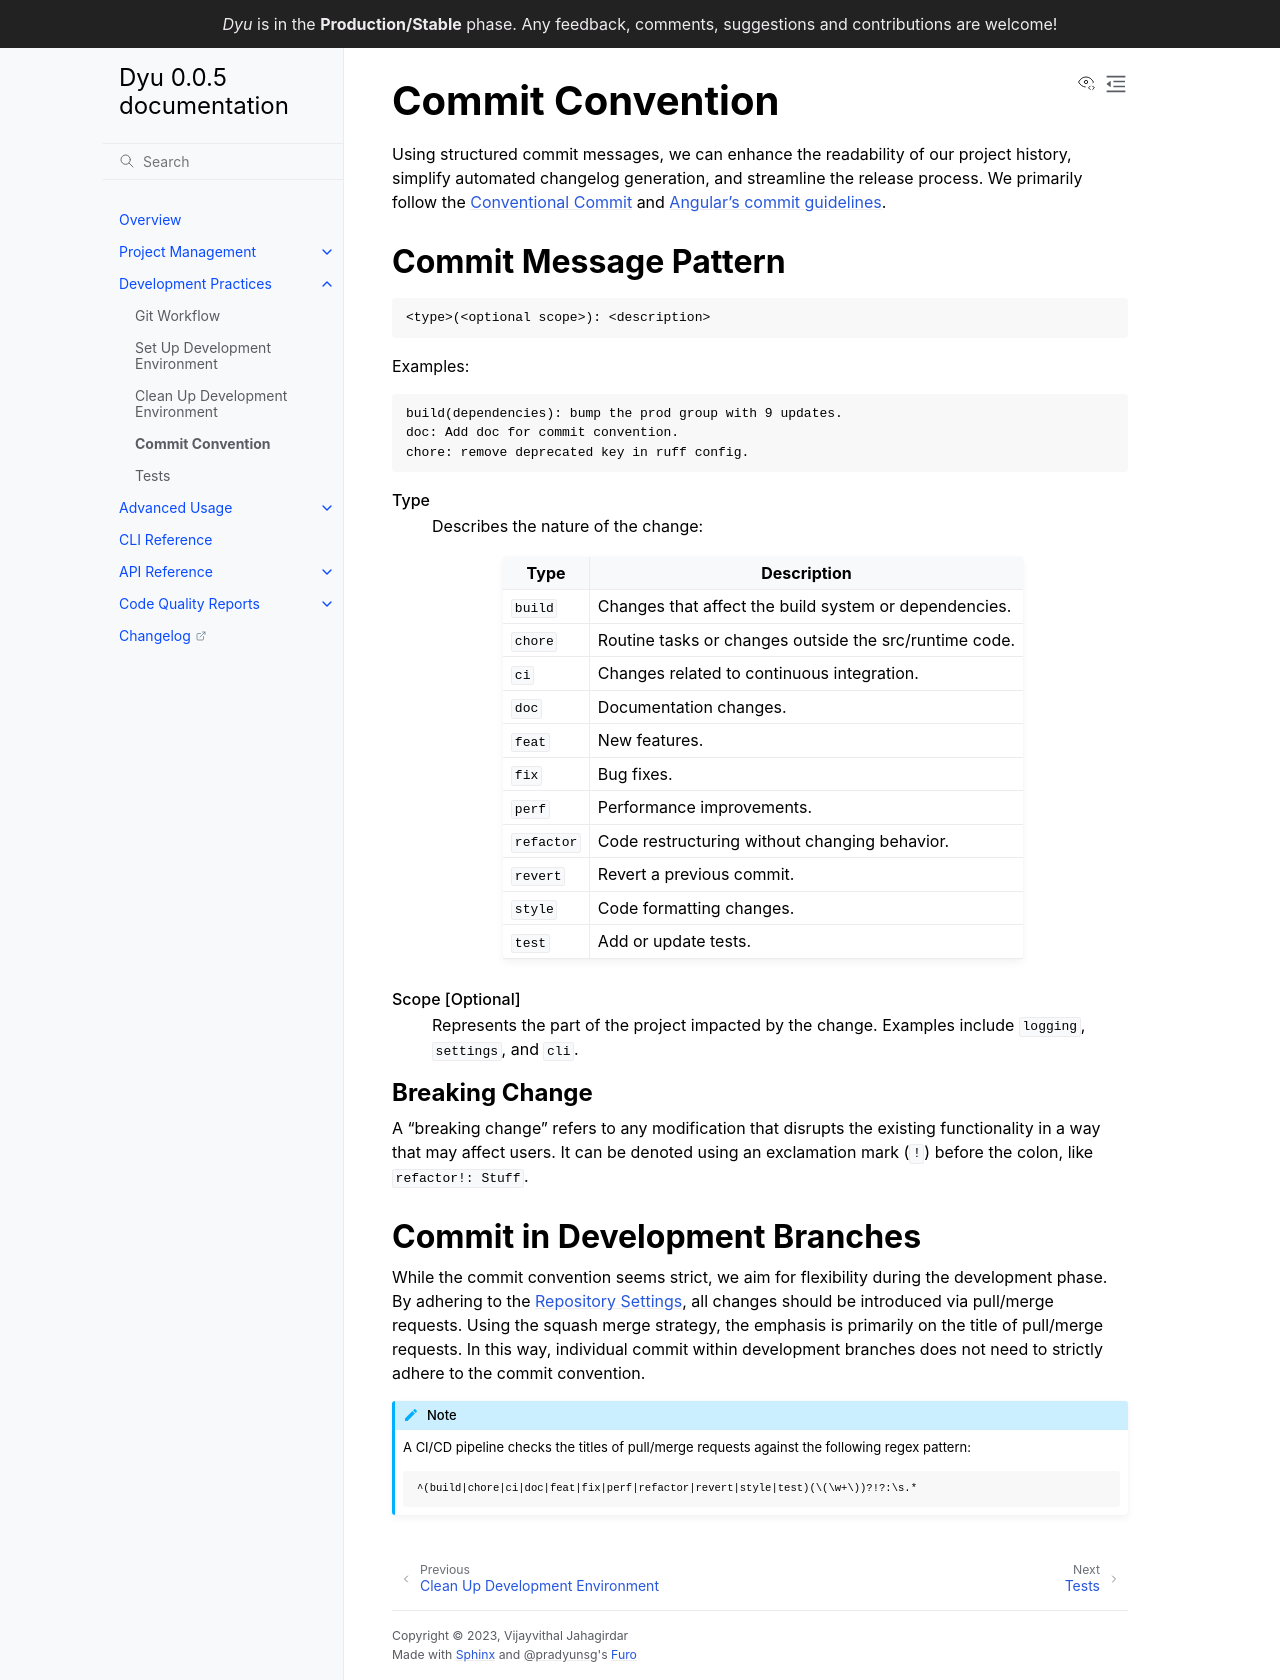

repository: dyumnin/dyu · page: development/commit.html · generator: sphinx

# Commit Convention

Using structured commit messages, we can enhance the readability of our project history, simplify automated changelog generation, and streamline the release process. We primarily follow the [Conventional Commit](https://www.conventionalcommits.org/) and [Angular's commit guidelines](https://github.com/angular/angular.js/blob/master/DEVELOPERS.md#commits).

## Commit Message Pattern

```text
<type>(<optional scope>): <description>
```

Examples:

```text
build(dependencies): bump the prod group with 9 updates.
doc: Add doc for commit convention.
chore: remove deprecated key in ruff config.
```

Type
: Describes the nature of the change:

| Type      | Description                                            |
|-----------|--------------------------------------------------------|
| `build`   | Changes that affect the build system or dependencies.  |
| `chore`   | Routine tasks or changes outside the src/runtime code. |
| `ci`      | Changes related to continuous integration.             |
| `doc`     | Documentation changes.                                 |
| `feat`    | New features.                                          |
| `fix`     | Bug fixes.                                             |
| `perf`    | Performance improvements.                              |
| `refactor`| Code restructuring without changing behavior.          |
| `revert`  | Revert a previous commit.                              |
| `style`   | Code formatting changes.                               |
| `test`    | Add or update tests.                                   |

Scope [Optional]
: Represents the part of the project impacted by the change. Examples include `logging`, `settings`, and `cli`.

### Breaking Change

A "breaking change" refers to any modification that disrupts the existing functionality in a way that may affect users. It can be denoted using an exclamation mark (`!`) before the colon, like `refactor!: Stuff`.

## Commit in Development Branches

While the commit convention seems strict, we aim for flexibility during the development phase.
By adhering to the <project:/management/settings.md>, all changes should be introduced via pull/merge requests.
Using the squash merge strategy, the emphasis is primarily on the title of pull/merge requests.
In this way, individual commit within development branches does not need to strictly adhere to the commit convention.

````{note}
A CI/CD pipeline checks the titles of pull/merge requests against the following regex pattern:

```text
^(build|chore|ci|doc|feat|fix|perf|refactor|revert|style|test)(\(\w+\))?!?:\s.*
```
````
